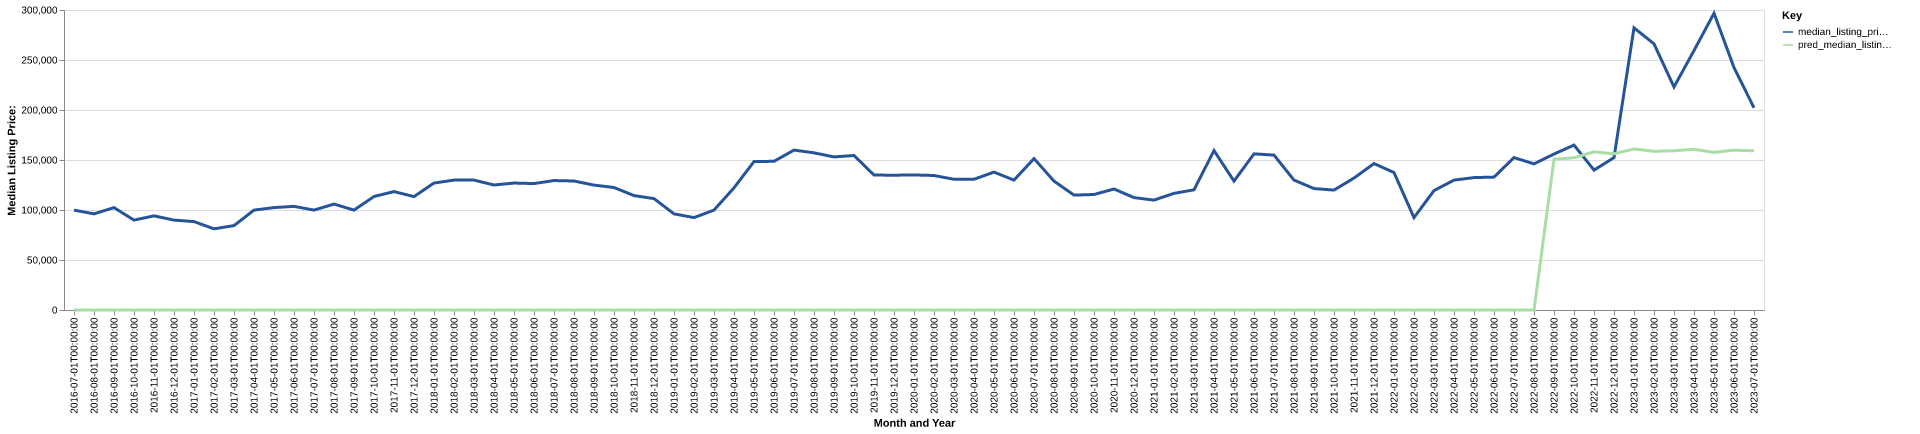

Data behind this chart, as committed beside it:
date, time_idx, median_listing_price, thirty_year_interest_rate_five, month, county_name, active_listing_count, median_days_on_market, pred_median_listing_price, month_year
2016-07-01, 0, 99900, 3.72, 7, martin, mn, 102.0, 87.0, 0, Jul-2016
2016-08-01, 1, 96150, 3.73, 8, martin, mn, 101.0, 93.0, 0, Aug-2016
2016-09-01, 2, 102400, 3.66, 9, martin, mn, 94.0, 97.0, 0, Sep-2016
2016-10-01, 3, 89900, 3.64, 10, martin, mn, 87.0, 81.0, 0, Oct-2016
2016-11-01, 4, 94150, 3.66, 11, martin, mn, 82.0, 95.0, 0, Nov-2016
2016-12-01, 5, 89900, 3.48, 12, martin, mn, 73.0, 102.0, 0, Dec-2016
2017-01-01, 6, 88400, 3.45, 1, martin, mn, 67.0, 121.0, 0, Jan-2017
2017-02-01, 7, 81175, 3.5, 2, martin, mn, 66.0, 132.0, 0, Feb-2017
2017-03-01, 8, 84400, 3.52, 3, martin, mn, 71.0, 127.0, 0, Mar-2017
2017-04-01, 9, 99900, 4.03, 4, martin, mn, 66.0, 64.0, 0, Apr-2017
2017-05-01, 10, 102400, 4.32, 5, martin, mn, 72.0, 52.0, 0, May-2017
2017-06-01, 11, 103650, 4.2, 6, martin, mn, 76.0, 61.0, 0, Jun-2017
2017-07-01, 12, 99900, 4.19, 7, martin, mn, 89.0, 59.0, 0, Jul-2017
2017-08-01, 13, 105925, 4.3, 8, martin, mn, 86.0, 68.0, 0, Aug-2017
2017-09-01, 14, 99900, 4.1, 9, martin, mn, 81.0, 79.0, 0, Sep-2017
2017-10-01, 15, 113500, 4.05, 10, martin, mn, 73.0, 88.0, 0, Oct-2017
2017-11-01, 16, 118425, 3.94, 11, martin, mn, 66.0, 93.0, 0, Nov-2017
2017-12-01, 17, 113400, 4.03, 12, martin, mn, 67.0, 94.0, 0, Dec-2017
2018-01-01, 18, 126950, 3.93, 1, martin, mn, 65.0, 99.0, 0, Jan-2018
2018-02-01, 19, 129900, 3.83, 2, martin, mn, 67.0, 103.0, 0, Feb-2018
2018-03-01, 20, 129900, 3.94, 3, martin, mn, 63.0, 95.0, 0, Mar-2018
2018-04-01, 21, 125000, 3.95, 4, martin, mn, 66.0, 83.0, 0, Apr-2018
2018-05-01, 22, 126950, 3.99, 5, martin, mn, 64.0, 75.0, 0, May-2018
2018-06-01, 23, 126450, 4.15, 6, martin, mn, 63.0, 74.0, 0, Jun-2018
2018-07-01, 24, 129450, 4.4, 7, martin, mn, 70.0, 57.0, 0, Jul-2018
2018-08-01, 25, 129000, 4.46, 8, martin, mn, 68.0, 72.0, 0, Aug-2018
2018-09-01, 26, 124900, 4.58, 9, martin, mn, 62.0, 74.0, 0, Sep-2018
2018-10-01, 27, 122500, 4.66, 10, martin, mn, 62.0, 57.0, 0, Oct-2018
2018-11-01, 28, 114400, 4.62, 11, martin, mn, 61.0, 53.0, 0, Nov-2018
2018-12-01, 29, 111400, 4.54, 12, martin, mn, 56.0, 71.0, 0, Dec-2018
2019-01-01, 30, 96150, 4.6, 1, martin, mn, 63.0, 89.0, 0, Jan-2019
2019-02-01, 31, 92400, 4.72, 2, martin, mn, 60.0, 101.0, 0, Feb-2019
2019-03-01, 32, 99900, 4.9, 3, martin, mn, 60.0, 88.0, 0, Mar-2019
2019-04-01, 33, 122175, 4.94, 4, martin, mn, 66.0, 62.0, 0, Apr-2019
2019-05-01, 34, 148425, 4.75, 5, martin, mn, 66.0, 52.0, 0, May-2019
2019-06-01, 35, 148700, 4.51, 6, martin, mn, 81.0, 33.0, 0, Jun-2019
2019-07-01, 36, 159900, 4.41, 7, martin, mn, 89.0, 52.0, 0, Jul-2019
2019-08-01, 37, 157173, 4.41, 8, martin, mn, 92.0, 64.0, 0, Aug-2019
2019-09-01, 38, 153082, 4.2, 9, martin, mn, 98.0, 70.0, 0, Sep-2019
2019-10-01, 39, 154505, 4.14, 10, martin, mn, 102.0, 78.0, 0, Oct-2019
2019-11-01, 40, 134950, 3.84, 11, martin, mn, 89.0, 95.0, 0, Nov-2019
2019-12-01, 41, 134800, 3.81, 12, martin, mn, 82.0, 97.0, 0, Dec-2019
2020-01-01, 42, 135050, 3.75, 1, martin, mn, 76.0, 109.0, 0, Jan-2020
2020-02-01, 43, 134500, 3.73, 2, martin, mn, 69.0, 105.0, 0, Feb-2020
2020-03-01, 44, 130713, 3.78, 3, martin, mn, 73.0, 73.0, 0, Mar-2020
2020-04-01, 45, 130738, 3.75, 4, martin, mn, 78.0, 51.0, 0, Apr-2020
2020-05-01, 46, 137900, 3.74, 5, martin, mn, 85.0, 66.0, 0, May-2020
2020-06-01, 47, 129900, 3.72, 6, martin, mn, 75.0, 77.0, 0, Jun-2020
2020-07-01, 48, 151400, 3.49, 7, martin, mn, 60.0, 85.0, 0, Jul-2020
2020-08-01, 49, 128900, 3.65, 8, martin, mn, 57.0, 80.0, 0, Aug-2020
2020-09-01, 50, 114900, 3.33, 9, martin, mn, 51.0, 57.0, 0, Sep-2020
2020-10-01, 51, 115500, 3.28, 10, martin, mn, 40.0, 59.0, 0, Oct-2020
2020-11-01, 52, 121000, 3.21, 11, martin, mn, 39.0, 54.0, 0, Nov-2020
2020-12-01, 53, 112400, 3.07, 12, martin, mn, 36.0, 52.0, 0, Dec-2020
2021-01-01, 54, 109900, 2.99, 1, martin, mn, 30.0, 72.0, 0, Jan-2021
2021-02-01, 55, 116625, 2.93, 2, martin, mn, 23.0, 63.0, 0, Feb-2021
2021-03-01, 56, 120200, 2.88, 3, martin, mn, 26.0, 36.0, 0, Mar-2021
2021-04-01, 57, 159450, 2.84, 4, martin, mn, 25.0, 33.0, 0, Apr-2021
2021-05-01, 58, 128900, 2.71, 5, martin, mn, 28.0, 37.0, 0, May-2021
2021-06-01, 59, 156150, 2.79, 6, martin, mn, 22.0, 52.0, 0, Jun-2021
... 25 more rows
